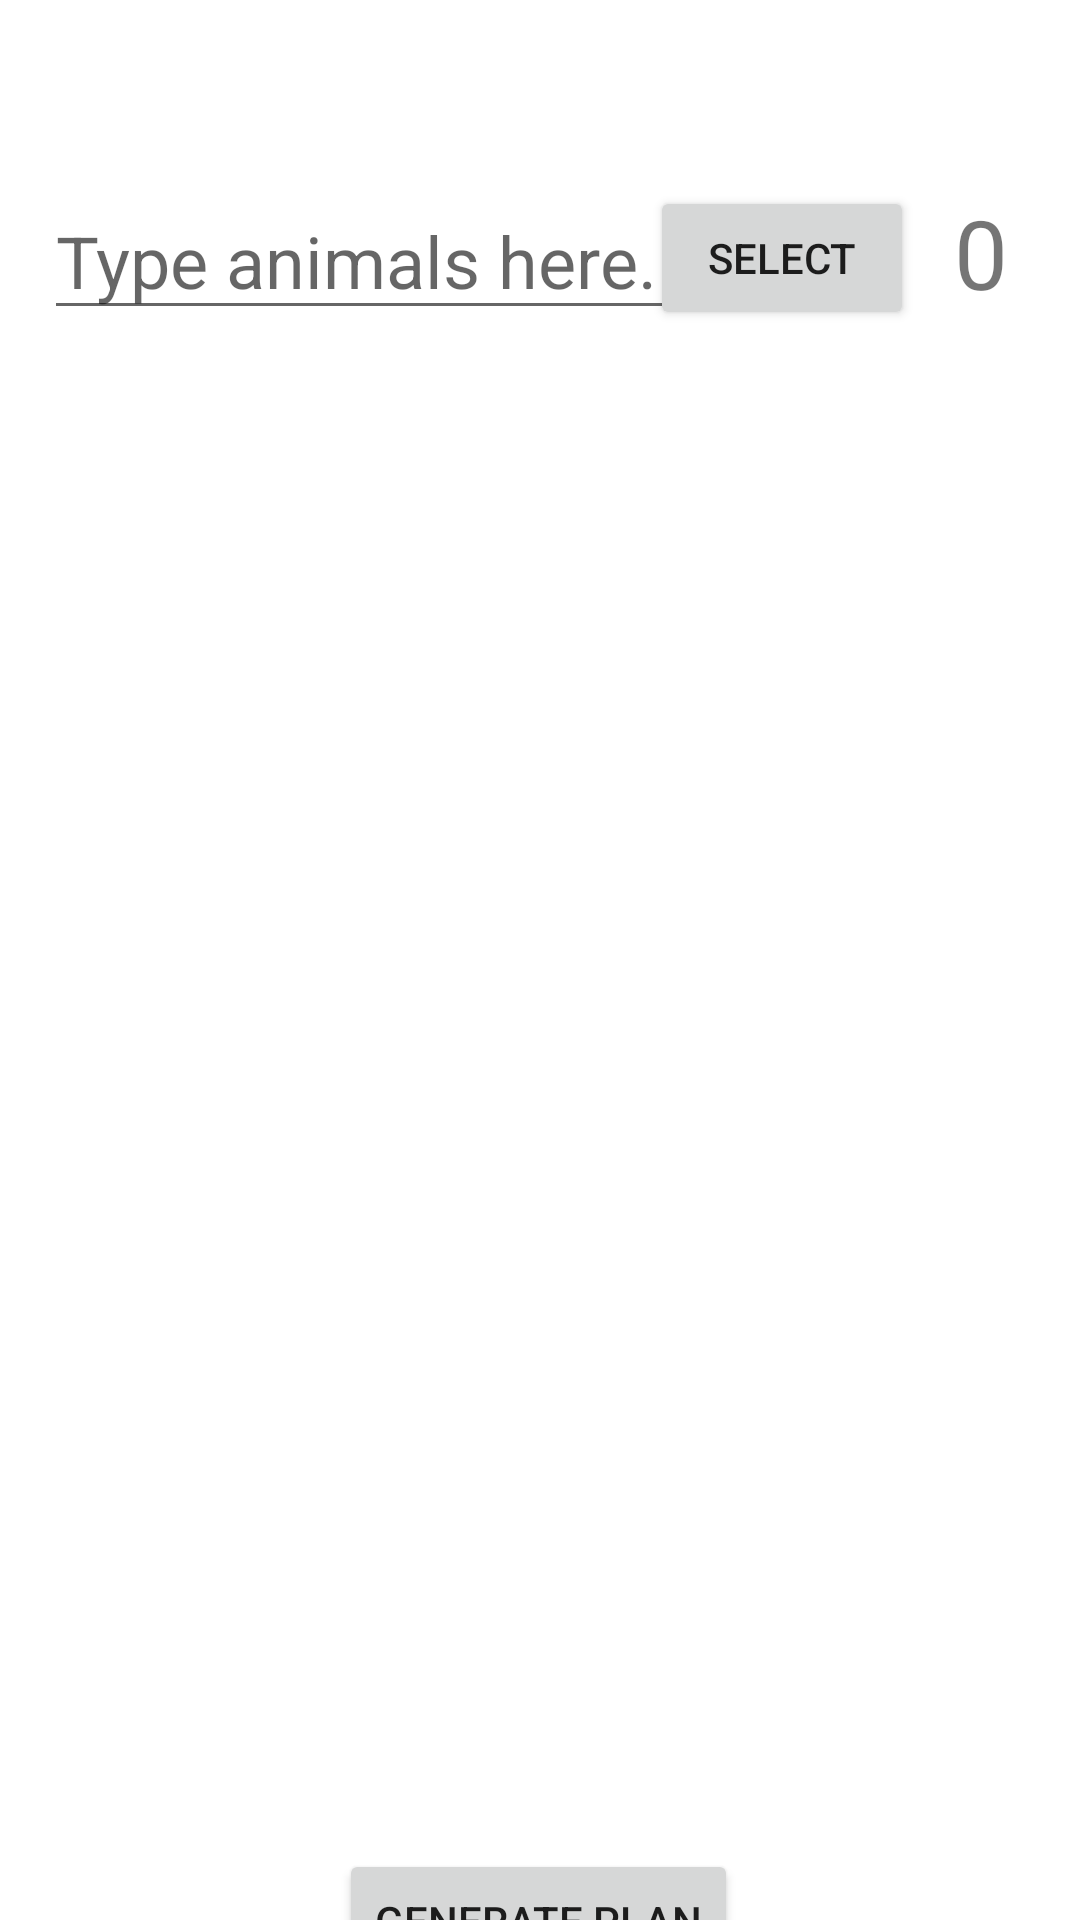

Android layout source for this screen:
<!-- AndroidManifest.xml: application theme Theme.Zooseekercse110team59 -->
<!-- res/layout/activity_list.xml -->
<?xml version="1.0" encoding="utf-8"?>
<androidx.constraintlayout.widget.ConstraintLayout xmlns:android="http://schemas.android.com/apk/res/android"
    xmlns:app="http://schemas.android.com/apk/res-auto"
    xmlns:tools="http://schemas.android.com/tools"
    android:layout_width="match_parent"
    android:layout_height="match_parent"
    tools:context=".List.ListActivity">

    <AutoCompleteTextView
        android:id="@+id/search_bar"
        android:layout_width="218dp"
        android:layout_height="45dp"
        android:hint="Type animals here..."
        android:inputType="textCapWords"
        android:textSize="24dp"
        android:completionThreshold="0"
        app:layout_constraintBottom_toTopOf="@+id/search_guideline"
        app:layout_constraintEnd_toEndOf="parent"
        app:layout_constraintHorizontal_bias="0.103"
        app:layout_constraintStart_toStartOf="parent"
        app:layout_constraintTop_toTopOf="parent"
        app:layout_constraintVertical_bias="0.802" />

    <Button
        android:id="@+id/search_select_btn"
        android:layout_width="wrap_content"
        android:layout_height="wrap_content"
        android:layout_marginBottom="12dp"
        android:onClick="onSearchSelectClick"
        android:text="Select"
        app:layout_constraintBottom_toTopOf="@+id/search_guideline"
        app:layout_constraintEnd_toEndOf="parent"
        app:layout_constraintHorizontal_bias="0.797"
        app:layout_constraintStart_toStartOf="parent"
        app:layout_constraintTop_toTopOf="parent"
        app:layout_constraintVertical_bias="0.939" />

    <TextView
        android:id="@+id/list_count_text_view"
        android:layout_width="wrap_content"
        android:layout_height="wrap_content"
        android:text="0"
        android:textSize="32dp"
        app:layout_constraintBottom_toTopOf="@+id/search_guideline"
        app:layout_constraintEnd_toEndOf="parent"
        app:layout_constraintHorizontal_bias="0.36"
        app:layout_constraintStart_toEndOf="@+id/search_select_btn"
        app:layout_constraintTop_toTopOf="parent"
        app:layout_constraintVertical_bias="0.755" />

    <androidx.constraintlayout.widget.Guideline
        android:id="@+id/search_guideline"
        android:layout_width="wrap_content"
        android:layout_height="wrap_content"
        android:orientation="horizontal"
        app:layout_constraintGuide_begin="126dp" />

    <ScrollView
        android:id="@+id/animals_list_scrollview"
        android:layout_width="367dp"
        android:layout_height="484dp"
        android:fadeScrollbars="false"
        app:layout_constraintBottom_toTopOf="@+id/scrollview_guideline"
        app:layout_constraintEnd_toEndOf="parent"
        app:layout_constraintHorizontal_bias="0.466"
        app:layout_constraintStart_toStartOf="parent"
        app:layout_constraintTop_toTopOf="@+id/search_guideline"
        app:layout_constraintVertical_bias="0.0">


        <TextView
            android:id="@+id/animals_list_text_view"
            android:layout_width="match_parent"
            android:layout_height="wrap_content"
            android:lineSpacingExtra="5dp"
            android:text=""
            android:textSize="22dp" />
    </ScrollView>

    <androidx.constraintlayout.widget.Guideline
        android:id="@+id/scrollview_guideline"
        android:layout_width="wrap_content"
        android:layout_height="wrap_content"
        android:orientation="horizontal"
        app:layout_constraintGuide_begin="610dp" />

    <androidx.constraintlayout.widget.Guideline
        android:id="@+id/plan_button_guideline"
        android:layout_width="wrap_content"
        android:layout_height="wrap_content"
        android:orientation="horizontal"
        app:layout_constraintGuide_begin="669dp" />

    <Button
        android:id="@+id/generate_plan_btn"
        android:layout_width="wrap_content"
        android:layout_height="wrap_content"
        android:text="Generate Plan"
        android:onClick="onGeneratePlanClick"
        app:layout_constraintBottom_toTopOf="@+id/plan_button_guideline"
        app:layout_constraintEnd_toEndOf="parent"
        app:layout_constraintHorizontal_bias="0.498"
        app:layout_constraintStart_toStartOf="parent"
        app:layout_constraintTop_toTopOf="@+id/scrollview_guideline"
        app:layout_constraintVertical_bias="0.571" />

</androidx.constraintlayout.widget.ConstraintLayout>
<!-- resources referenced by this layout -->
<resources>
  <style name="Theme.Zooseekercse110team59" parent="Theme.MaterialComponents.DayNight.DarkActionBar">
          
          <item name="colorPrimary">@color/purple_500</item>
          <item name="colorPrimaryVariant">@color/purple_700</item>
          <item name="colorOnPrimary">@color/white</item>
          
          <item name="colorSecondary">@color/teal_200</item>
          <item name="colorSecondaryVariant">@color/teal_700</item>
          <item name="colorOnSecondary">@color/black</item>
          
          <item name="android:statusBarColor" tools:targetApi="l">?attr/colorPrimaryVariant</item>
          
      </style>
  <color name="purple_500">#FF6200EE</color>
  <color name="purple_700">#FF3700B3</color>
  <color name="white">#FFFFFFFF</color>
  <color name="teal_200">#FF03DAC5</color>
  <color name="teal_700">#FF018786</color>
  <color name="black">#FF000000</color>
</resources>
